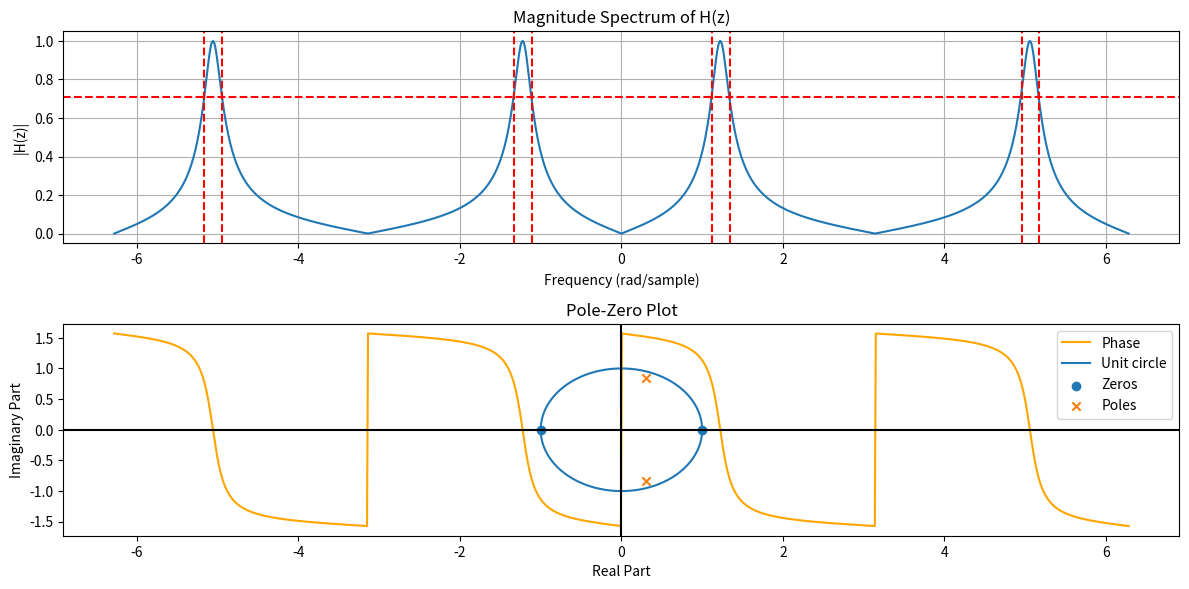

Write the Python code that produced this figure.
import numpy as np
import matplotlib.pyplot as plt
import scipy.signal as signal
# Parameters
a =0.8
b=0.34
k=(1-a)/2
w = np.linspace(-2*np.pi, 2*np.pi, 1024)  # Frequency range from -π to π
# Transfer function H(z) calculation
numerator =k * ((1 - np.exp(-2j * w)))
denominator = (1-b*(1 + a) * (np.exp(-1j * w))+a*(np.exp(-2j*w)))
H_z = numerator / denominator

# Magnitude and Phase calculation
magnitude = np.abs(H_z)
phase = np.angle(H_z)

#for band width
peak_magnitude = np.max(magnitude)
hp = peak_magnitude / np.sqrt(2)
wc=[]
for i in range(1, len(magnitude)):
    if magnitude[i-1] < hp <= magnitude[i]:
        wc.append(w[i])
    elif magnitude[i-1] > hp >= magnitude[i]:
        wc.append(w[i])

cutoff_frequencies = np.array(wc)

# Plotting the magnitude spectrum
plt.figure(figsize=(12, 6))

plt.subplot(2, 1, 1)
plt.plot(w, magnitude, label="Magnitude")

plt.axhline(y=hp, color='r', linestyle='--')
for cf in cutoff_frequencies:
    plt.axvline(x=cf, color='r', linestyle='--')

plt.title("Magnitude Spectrum of H(z)")
plt.xlabel("Frequency (rad/sample)")
plt.ylabel("|H(z)|")
plt.grid(True)

# Plotting the phase spectrum
plt.subplot(2, 1, 2)
plt.plot(w, phase, label="Phase", color='orange')
plt.title("Phase Spectrum of H(z)")
plt.xlabel("Frequency (rad/sample)")
plt.ylabel("Phase (radians)")
plt.grid(True)

# Display plots
plt.tight_layout()
plt.show()

b_num=[1,0,-1]
a_deno=[10,-6.12,8]
#pole_zero plot
zeros, poles, _ = signal.tf2zpk(b_num, a_deno)
#plt.figure()
theta = np.linspace(0,2*np.pi,100)
x = np.cos(theta)
y = np.sin(theta)

plt.plot(x,y ,'-',  label='Unit circle')
plt.scatter(np.real(zeros), np.imag(zeros), marker='o', label='Zeros')
plt.scatter(np.real(poles), np.imag(poles), marker='x', label='Poles')
plt.axhline(0, color='black')
plt.axvline(0, color='black')
plt.title('Pole-Zero Plot')
plt.xlabel('Real Part')
plt.ylabel('Imaginary Part')
plt.grid()
plt.legend()
plt.show()